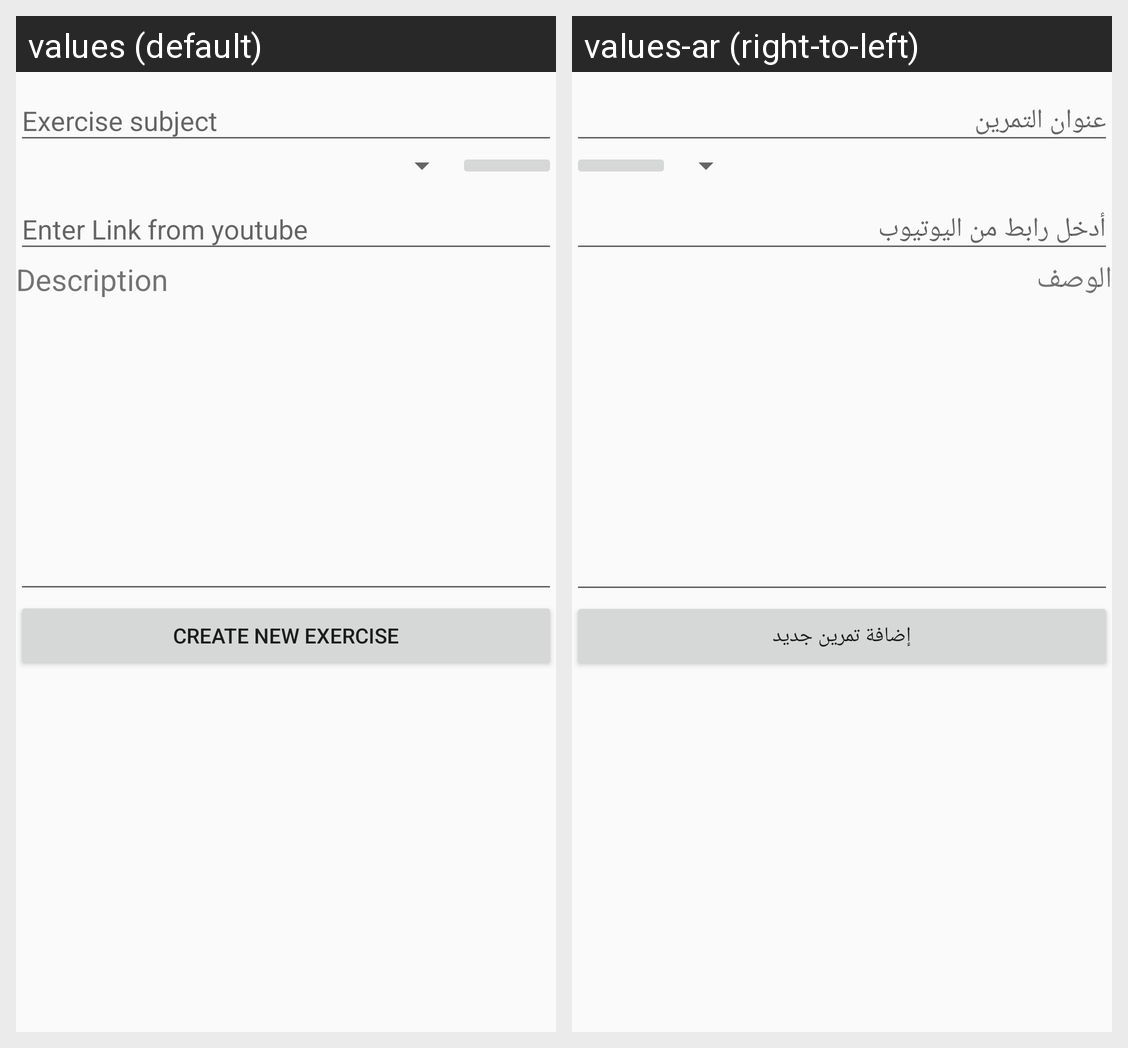

For this localized Android screen grid, give each drawn string resource with its value in every locale shown.
Android screen res/layout/activity_create_exercise.xml rendered under 2 locales, left to right: values (default), values-ar (right-to-left). Device: Nexus 5 (rendered at 1080×1920; each locale shown at half size, 540×960, under a caption strip naming it); theme AHATheme.
Strings drawn on this screen, with the default value and each locale's value (text and hints the layout hard-codes, and strings that could not be matched under every locale, appear in the picture but are not listed):

description
  values: Description
  values-ar: الوصف

create_exercise
  values: Create new exercise
  values-ar: إضافة تمرين جديد
